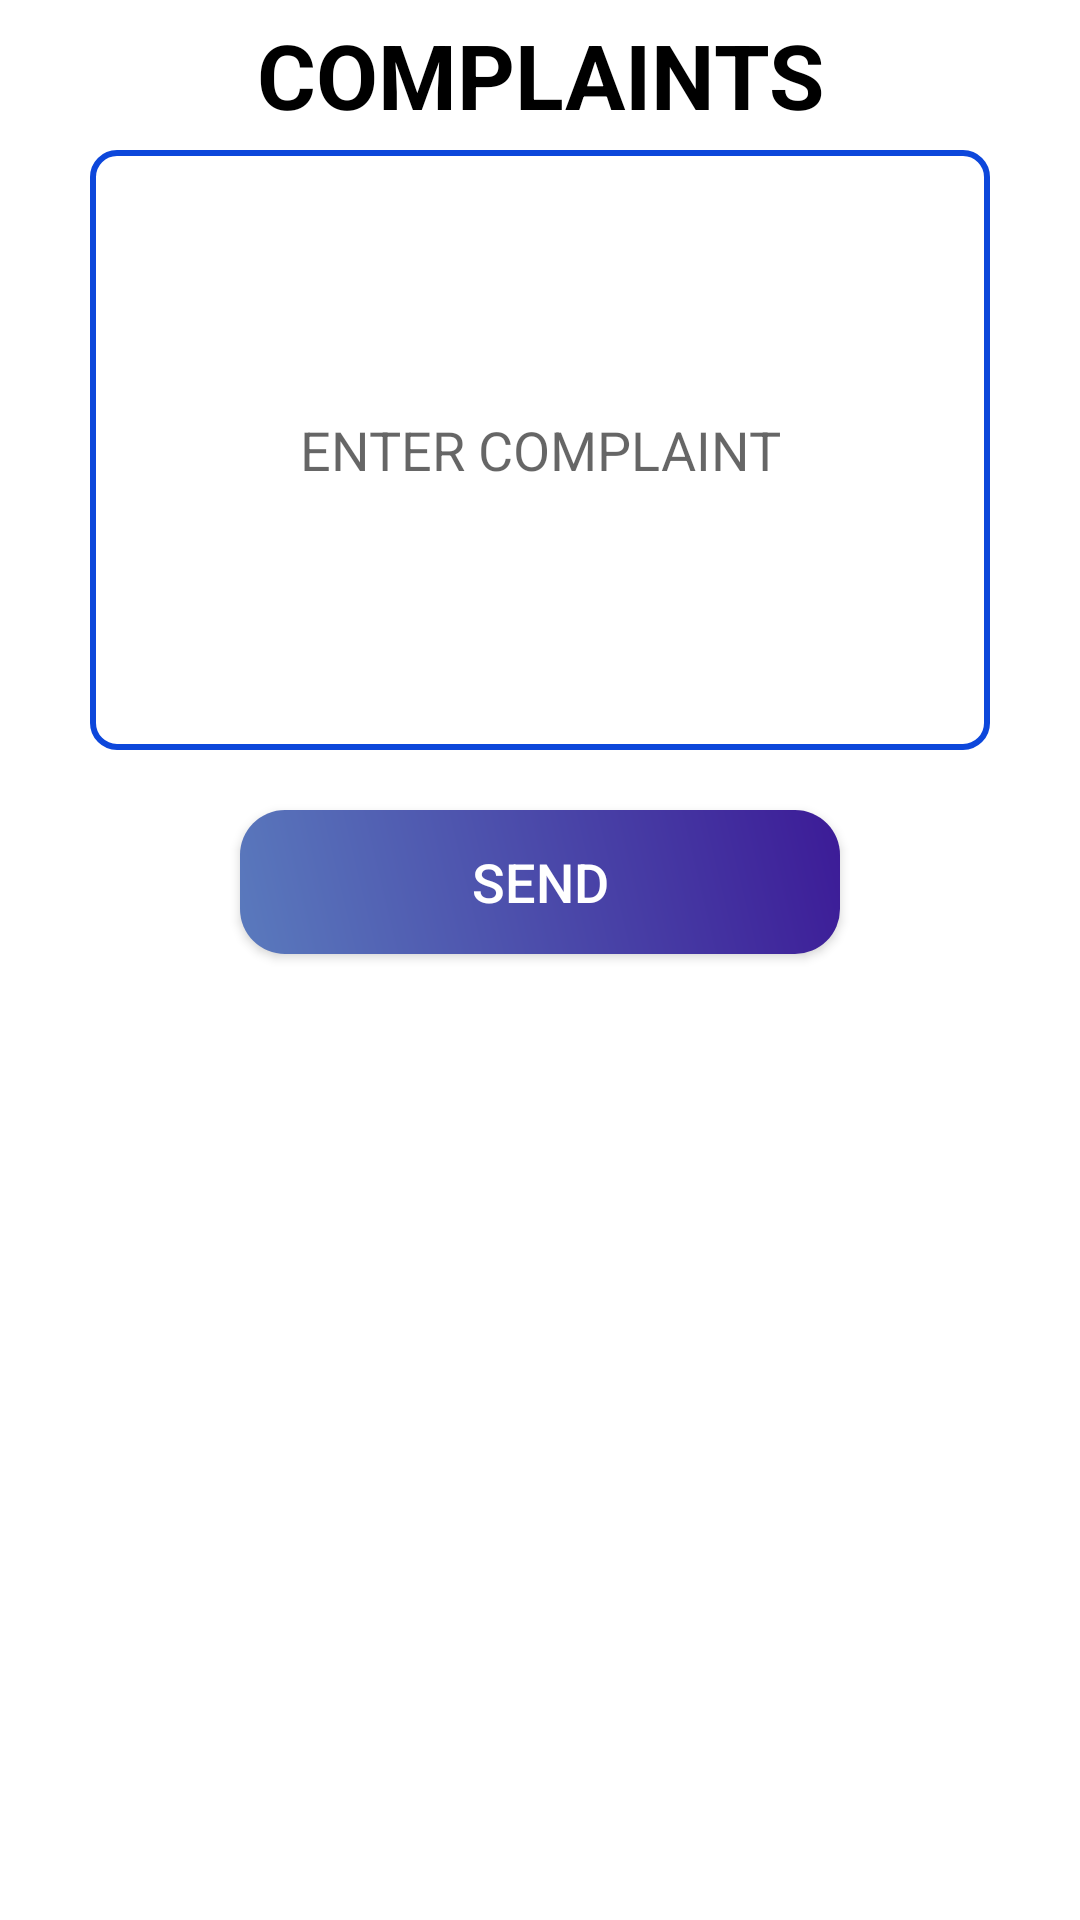

Reconstruct the res/layout file that produces this screen, plus the resources it refers to.
<!-- AndroidManifest.xml: application theme Theme.Cyber_buyllying -->
<!-- res/layout/activity_complaint.xml -->
<?xml version="1.0" encoding="utf-8"?>
<LinearLayout xmlns:android="http://schemas.android.com/apk/res/android"
    xmlns:app="http://schemas.android.com/apk/res-auto"
    xmlns:tools="http://schemas.android.com/tools"
    android:layout_width="match_parent"
    android:layout_height="match_parent"
    android:orientation="vertical"
    android:layout_gravity="center"
    tools:context=".Complaint">



    <TextView
        android:id="@+id/textView3"
        android:layout_width="200dp"
        android:layout_gravity="center"
        android:gravity="center"


        android:layout_height="50dp"

        android:textStyle="bold"
        android:textSize="30dp"


        android:textColor="@color/black"


        android:text="COMPLAINTS" />

    <EditText
        android:id="@+id/complaint"
        android:layout_width="300dp"
        android:layout_height="200dp"
        android:layout_gravity="center"
        android:gravity="center"
        android:background="@drawable/type"
        android:ems="10"
        android:inputType="textPersonName"
        android:hint="ENTER COMPLAINT" />



    <androidx.appcompat.widget.AppCompatButton
        android:id="@+id/send"
        android:layout_width="200dp"
        android:background="@drawable/button"
        android:layout_marginTop="20dp"
        android:textSize="18dp"
        android:layout_gravity="center"

        android:layout_height="wrap_content"
        android:textColor="@color/white"
        android:text="SEND" />

    <ListView
        android:id="@+id/view"
        android:layout_width="match_parent"
        android:padding="15dp"

        android:layout_height="match_parent" />


</LinearLayout>
<!-- resources referenced by this layout -->
<resources>
  <!-- drawable button (drawable) -->
  <?xml version="1.0" encoding="utf-8"?>
  <shape xmlns:android="http://schemas.android.com/apk/res/android">
  <gradient
      android:startColor="#5A7ABD"
      android:endColor="#3C1B97"
      android:angle="45"/>
      <corners android:radius="15dp"/>
  </shape>
  <!-- drawable type (drawable) -->
  <?xml version="1.0" encoding="utf-8"?>
  <shape xmlns:android="http://schemas.android.com/apk/res/android">
     <stroke
         android:width="2dp"
         android:color="#0D47DB"/>
         <corners android:radius="8dp"/>
  </shape>
  <style name="Theme.Cyber_buyllying" parent="Theme.MaterialComponents.DayNight.DarkActionBar">
          
          <item name="colorPrimary">@color/purple_500</item>
          <item name="colorPrimaryVariant">@color/purple_700</item>
          <item name="colorOnPrimary">@color/white</item>
          
          <item name="colorSecondary">@color/teal_200</item>
          <item name="colorSecondaryVariant">@color/teal_700</item>
          <item name="colorOnSecondary">@color/black</item>
          
          <item name="android:statusBarColor" tools:targetApi="l">?attr/colorPrimaryVariant</item>
          
      </style>
  <!-- not gathered from this repository: default colours our renderer supplied (Android Studio template values) -->
  <color name="purple_500">#FF6200EE</color>
  <color name="purple_700">#FF3700B3</color>
  <color name="teal_200">#FF03DAC5</color>
  <color name="teal_700">#FF018786</color>
  <color name="black">#FF000000</color>
  <color name="white">#FFFFFFFF</color>
</resources>
